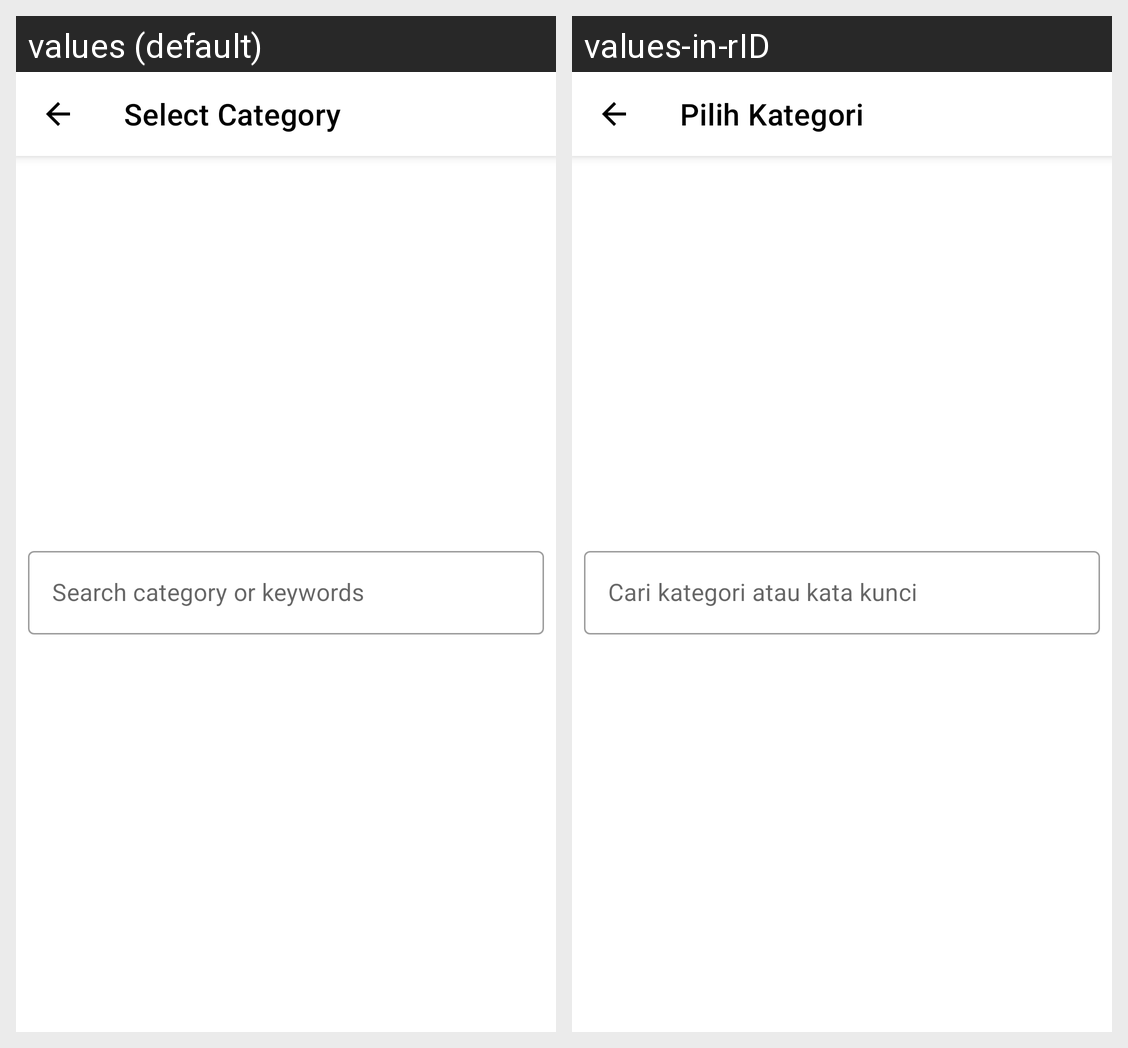

For this localized Android screen grid, give each drawn string resource with its value in every locale shown.
Android screen res/layout/category_fragment.xml rendered under 2 locales, left to right: values (default), values-in-rID. Device: Nexus 5 (rendered at 1080×1920; each locale shown at half size, 540×960, under a caption strip naming it); theme Theme.JakiRespons.
Strings drawn on this screen, with the default value and each locale's value (text and hints the layout hard-codes, and strings that could not be matched under every locale, appear in the picture but are not listed):

select_category
  values: Select Category
  values-in-rID: Pilih Kategori  

select_category_hint
  values: Search category or keywords
  values-in-rID: Cari kategori atau kata kunci
